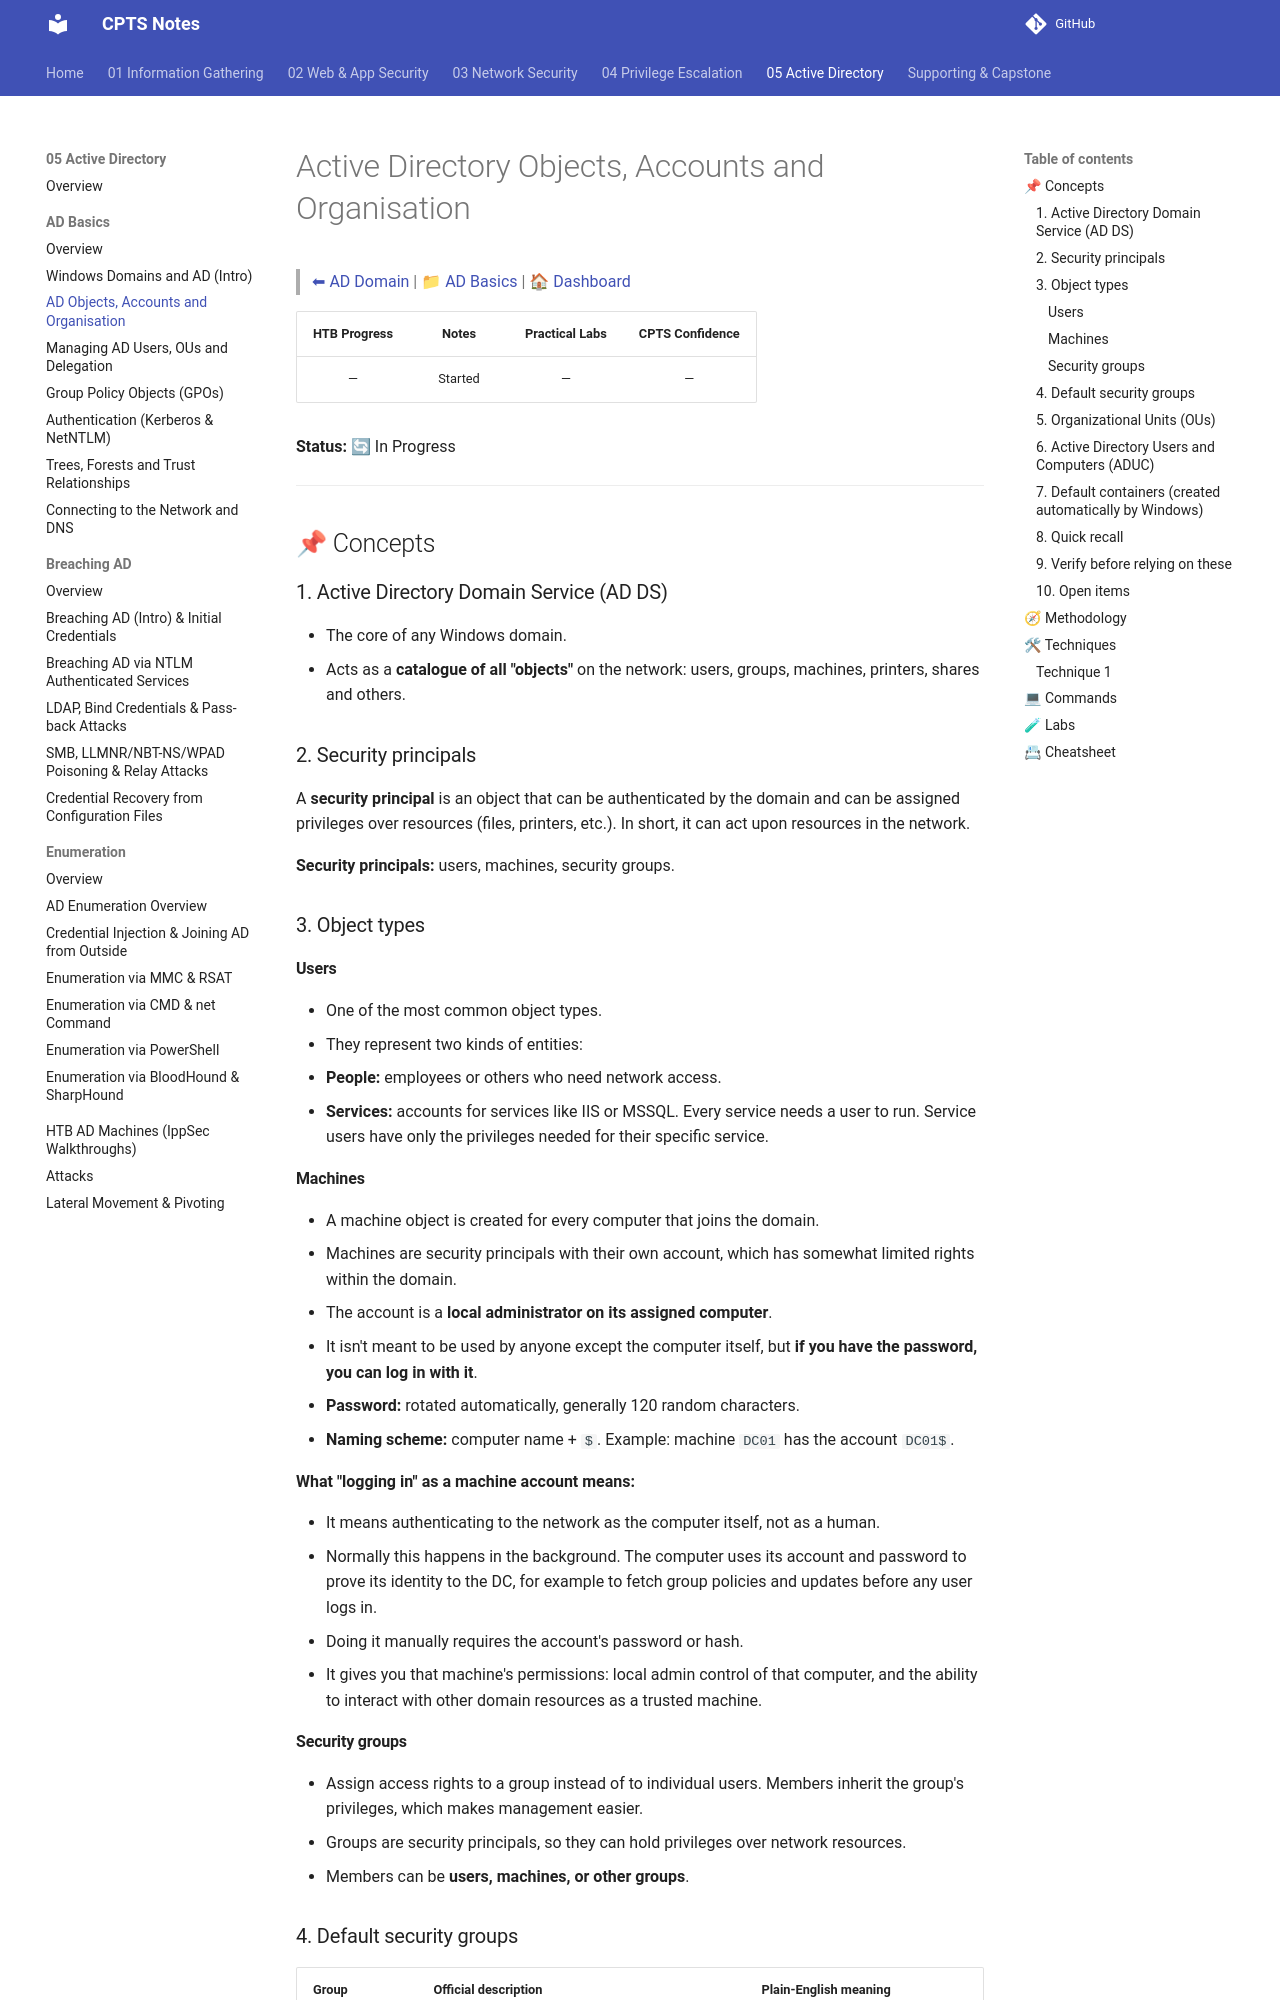

repository: romeo-mhakayakora/CPTS · page: 05-active-directory/ad-basics/ad-objects-accounts-organisation/index.html · generator: mkdocs

# Active Directory Objects, Accounts and Organisation

> [⬅ AD Domain](../README.md) | [📁 AD Basics](./README.md) | [🏠 Dashboard](../../README.md)

| HTB Progress | Notes | Practical Labs | CPTS Confidence |
|:------------:|:-----:|:--------------:|:---------------:|
| — | Started | — | — |

**Status:** 🔄 In Progress

---

## 📌 Concepts

### 1. Active Directory Domain Service (AD DS)

- The core of any Windows domain.
- Acts as a **catalogue of all "objects"** on the network: users, groups, machines, printers, shares and others.

### 2. Security principals

A **security principal** is an object that can be authenticated by the domain and can be assigned privileges over resources (files, printers, etc.). In short, it can act upon resources in the network.

**Security principals:** users, machines, security groups.

### 3. Object types

#### Users

- One of the most common object types.
- They represent two kinds of entities:
  - **People:** employees or others who need network access.
  - **Services:** accounts for services like IIS or MSSQL. Every service needs a user to run. Service users have only the privileges needed for their specific service.

#### Machines

- A machine object is created for every computer that joins the domain.
- Machines are security principals with their own account, which has somewhat limited rights within the domain.
- The account is a **local administrator on its assigned computer**.
- It isn't meant to be used by anyone except the computer itself, but **if you have the password, you can log in with it**.
- **Password:** rotated automatically, generally 120 random characters.
- **Naming scheme:** computer name + `$`. Example: machine `DC01` has the account `DC01$`.

**What "logging in" as a machine account means:**

- It means authenticating to the network as the computer itself, not as a human.
- Normally this happens in the background. The computer uses its account and password to prove its identity to the DC, for example to fetch group policies and updates before any user logs in.
- Doing it manually requires the account's password or hash.
- It gives you that machine's permissions: local admin control of that computer, and the ability to interact with other domain resources as a trusted machine.

#### Security groups

- Assign access rights to a group instead of to individual users. Members inherit the group's privileges, which makes management easier.
- Groups are security principals, so they can hold privileges over network resources.
- Members can be **users, machines, or other groups**.
